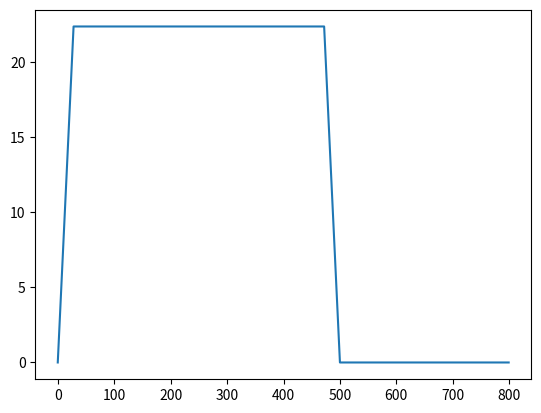

The script that saved this image:
# -*- coding: utf-8 -*-
"""
Created on Fri Feb 11 16:08:50 2022

[redacted]
"""

import numpy as np
import math
import matplotlib.pyplot as plt


#inputs
a=0.8
t_station= 5*60
s_avg= 80 #(km/hr) - input, assumption
s_avg= s_avg*1000*(1/60**2) #m/s
tstep=1
d_0=10*1000


t_journey = 20 #truncated later, must be more than total_dur
t = np.arange(0,t_journey*60,tstep, dtype=int) #array with 1 second intervals

#initialise
a = [a] * len(t)
d = np.zeros(len(t))
v=  np.zeros(len(t))

#overwrite for accelerating/ stationary

for i in t:
    if v[i]< s_avg: #acceleration
        v[i+1]= v[i] + a[i]*tstep
        d[i]= a[i]*(tstep**2)
        
    elif v[i]>= s_avg: #constant speed
        a[i]=0
        v[i+1]=v[i]
        d[i]= v[i]*tstep
        
    if d.sum()> 0.5*d_0:
        #copy and mirror
        v_now= v[0:i]
        v_rev= v_now[::-1]
        v[i+1:2*i+1] = v_rev
        t_total = 2*t[i]
        i= 2*i
        total_dur= t_station + t[i]
        #truncate to total duration of travel
        v = v [: total_dur] 
        t = t [: total_dur]
        break
  
    
v_profile = plt.plot (t,v)


##do for each distance vsplit and then compile into one big v, for use in force
#v_0=v_profile(a,t_station, s_avg, tstep, d[0])
#v_1= v_profile(a,t_station, s_avg, tstep, d[1])
#v_2=_profile(a,t_station, s_avg, tstep, d[2])
#v_3=_profile(a,t_station, s_avg, tstep, d[3])

#compile into big v
#%% tractive force

#range figures for tractive force (N)
v1=4.2
v2=24.9
v3=45
#F_tract1= 5000# 0<=v<4.2 
#F_tract2= 56100-1440v 4.2<=v<24.9
#F_tract3=33300-525v #24.9<=v<45

#initalise tractive force
F=  np.zeros(len(t))

for i in t: 
    if 0<=v[i]<v1 :
        F[i]= 5000
    elif v1<=v[i]<v2:
        F[i]= 56100-1440*v[i]
    elif v2<=v[i]<v3:
        F[i]=33300-525*v[i]
        break
#%% tractive power

u=  np.zeros(len(t)) #intialise u
u[i]= v[i]/(1000*(1/60**2)) #u in km/h
P_tract=(F[i]*u[i]*0.746)/(375*1.61) #in kW   
        
        
#%% instantaneous energy consumption (kW)

HEP= 25
alpha_1= HEP
alpha_2= 0.05*HEP
beta_1=1 #eq4


P= alpha_1*beta_1 + P_tract #+ alpha_2 + beta_2     